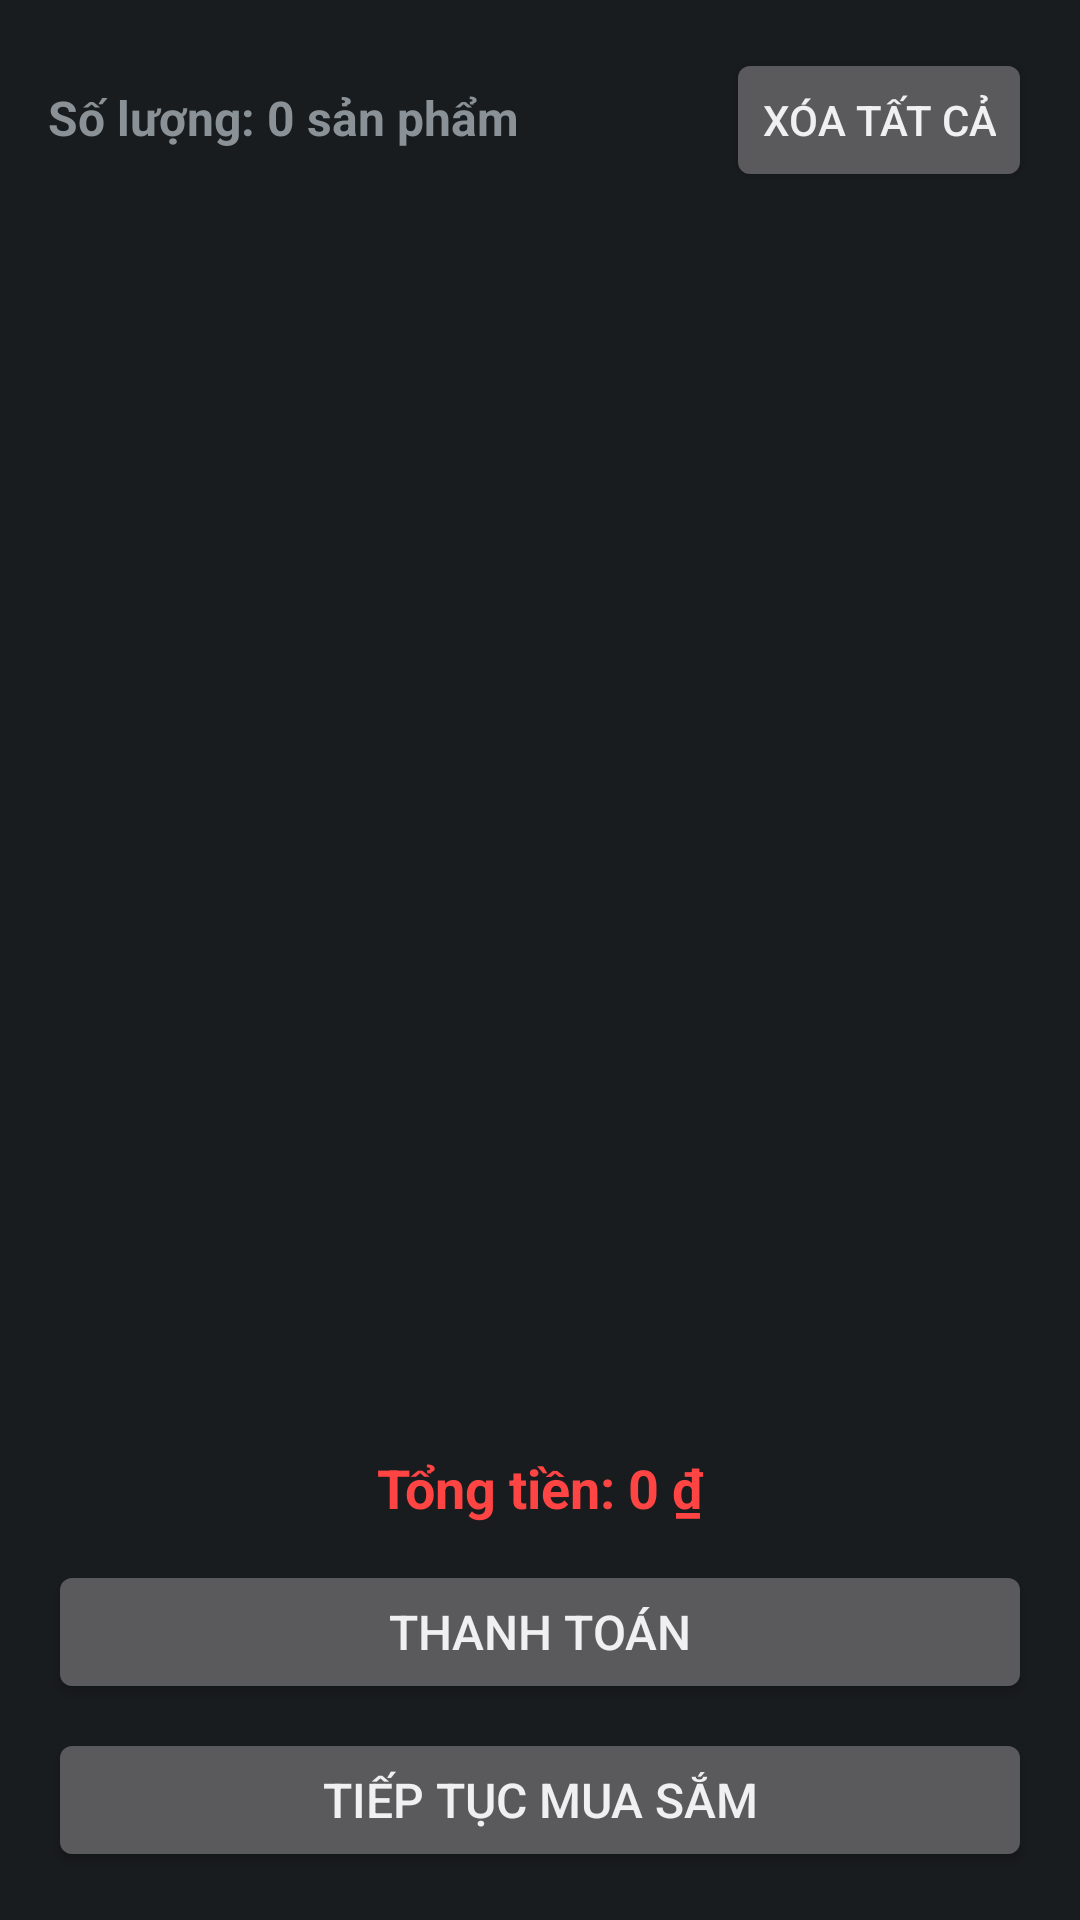

Here is an Android app screen rendered from its layout file. Give the layout XML and the strings, colors and styles it references.
<!-- AndroidManifest.xml: application theme android:Theme.DeviceDefault -->
<!-- res/layout/fragment_cart.xml -->
<?xml version="1.0" encoding="utf-8"?>
<LinearLayout xmlns:android="http://schemas.android.com/apk/res/android"
    xmlns:app="http://schemas.android.com/apk/res-auto"
    android:layout_width="match_parent"
    android:layout_height="match_parent"
    android:orientation="vertical"
    android:padding="16dp">

    <LinearLayout
        android:layout_width="match_parent"
        android:layout_height="wrap_content"
        android:orientation="horizontal"
        android:layout_marginBottom="16dp">

        <TextView
            android:id="@+id/tvItemCount"
            android:layout_width="0dp"
            android:layout_height="wrap_content"
            android:layout_weight="1"
            android:text="Số lượng: 0 sản phẩm"
            android:textSize="16sp"
            android:textStyle="bold" />

        <Button
            android:id="@+id/btnClearCart"
            android:layout_width="wrap_content"
            android:layout_height="wrap_content"
            android:text="Xóa tất cả" />

    </LinearLayout>

    <androidx.recyclerview.widget.RecyclerView
        android:id="@+id/rvCart"
        android:layout_width="match_parent"
        android:layout_height="0dp"
        android:layout_weight="1"
        android:padding="8dp" />

    <LinearLayout
        android:layout_width="match_parent"
        android:layout_height="wrap_content"
        android:orientation="vertical"
        android:layout_marginTop="16dp">

        <TextView
            android:id="@+id/tvTotalPrice"
            android:layout_width="match_parent"
            android:layout_height="wrap_content"
            android:text="Tổng tiền: 0 ₫"
            android:textSize="18sp"
            android:textStyle="bold"
            android:layout_marginBottom="12dp"
            android:textAlignment="center"
            android:textColor="@android:color/holo_red_light" />

        <Button
            android:id="@+id/btnCheckout"
            android:layout_width="match_parent"
            android:layout_height="48dp"
            android:text="Thanh Toán"
            android:textSize="16sp"
            android:layout_marginBottom="8dp" />

        <Button
            android:id="@+id/btnContinueShopping"
            android:layout_width="match_parent"
            android:layout_height="48dp"
            android:text="Tiếp tục mua sắm"
            android:textSize="16sp" />

    </LinearLayout>

</LinearLayout>
<!-- resources referenced by this layout -->
<resources>

</resources>
